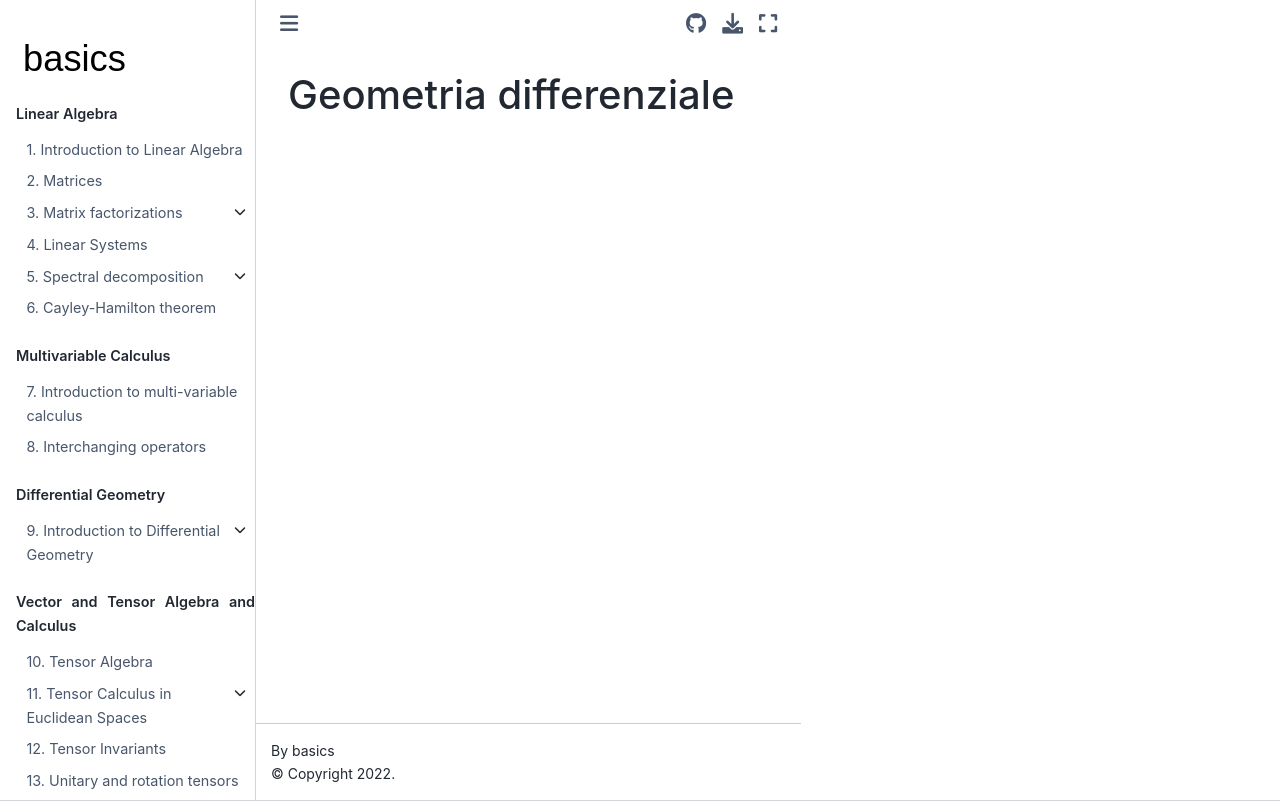

repository: Basics2022/bbooks-math-miscellanea · page: ch/old/geometry-differential.html · generator: jekyll

(geometry:differential)=
# Geometria differenziale
